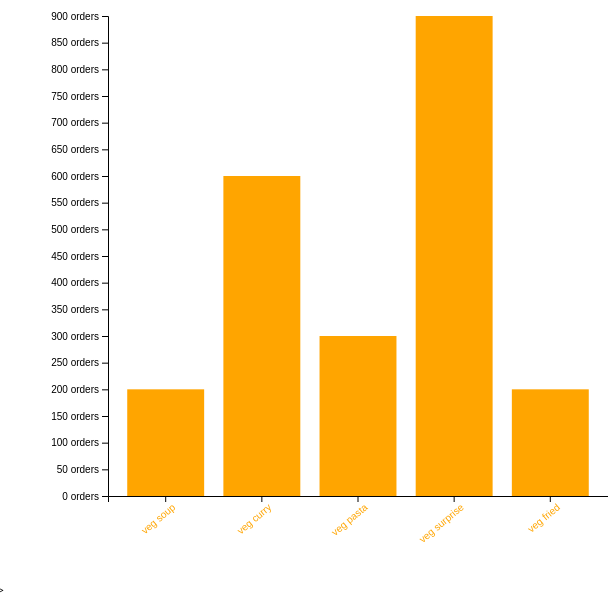
D3 v6 page, settled after 360 driven frames (6 s of simulated time); the page loaded 1 data file(s).


// ── index.js

const svg = d3.select('.canvas')
    .append('svg')
        .attr('width',600)
        .attr('height', 600);

//create margin of chart
const margin = {top : 20, right : 20, bottom: 100, left : 100};
const graphWidth = 600 - margin.left - margin.right ; 
const graphHeight = 600 - margin.top - margin.bottom;

// append the svg to chart
const graph = svg.append('g')
    .attr('width', graphWidth)
    .attr('height' , graphHeight)
    .attr('transform' ,`translate(${margin.left}, ${margin.top})`)


//Scale the chart height
d3.json('menu.json').then(data => {
    const y =  d3.scaleLinear()
    .domain([0,d3.max(data, d => d.order)]) // change 1000 to the max value in data
    .range([graphHeight,0]); // frame height\
    
 //Scale the chart width on each bar   
    const x = d3.scaleBand()
    .domain(data.map(item => item.name))
    .range([0,500])
    .paddingInner(0.2)
    .paddingOuter(0.2);
    const min = d3.min(data, d => d.order);
    const max = d3.max(data, d => d.order);
    const extent = d3.extent(data, d => d.order); // make the array
    //console.log(min, max ,extent);



//Create axis 
    const xAxisGroup = graph.append('g')
        .attr('transform',`translate(0,${graphHeight})`);
    const yAxisGroup = graph.append('g');

//console.log(data.map(item => item.name))
// join data to rects
    const rects = graph.selectAll('rect') // change svg to graph
        .data(data)


    rects.attr('width', x.bandwidth)
        .attr('height', d =>  graphHeight - y(d.order)) // hegiht of chart will be hight deduct margin - order scale
        .attr('fill', 'orange')
        .attr('x', d => x(d.name))
        .attr('y', d => y(d.order))
        ;

    rects.enter()
        .append('rect')
            .attr('width', x.bandwidth)
            .attr('height', d => graphHeight - y(d.order))
            .attr('fill', 'orange')
            .attr('x',  d => x(d.name))
            .attr('y', d => y(d.order)) // sepecify string point of svg
            ;

// create and call axis
    const xAxis = d3.axisBottom(x);
    const yAxis = d3.axisLeft(y)
        .ticks(20)
        .tickFormat(d => d + ' orders');

    xAxisGroup.call(xAxis);
    yAxisGroup.call(yAxis);

    xAxisGroup.selectAll('text')
        .attr('transform', 'rotate(-40)')
        .attr('text-anchor', 'end')
        .attr('fill', 'orange');

})



### data: menu.json
[
 {
  "name": "veg soup",
  "order": 200
 },
 {
  "name": "veg curry",
  "order": 600
 },
 {
  "name": "veg pasta",
  "order": 300
 },
 {
  "name": "veg surprise",
  "order": 900
 },
 {
  "name": "veg fried",
  "order": 200
 }
]